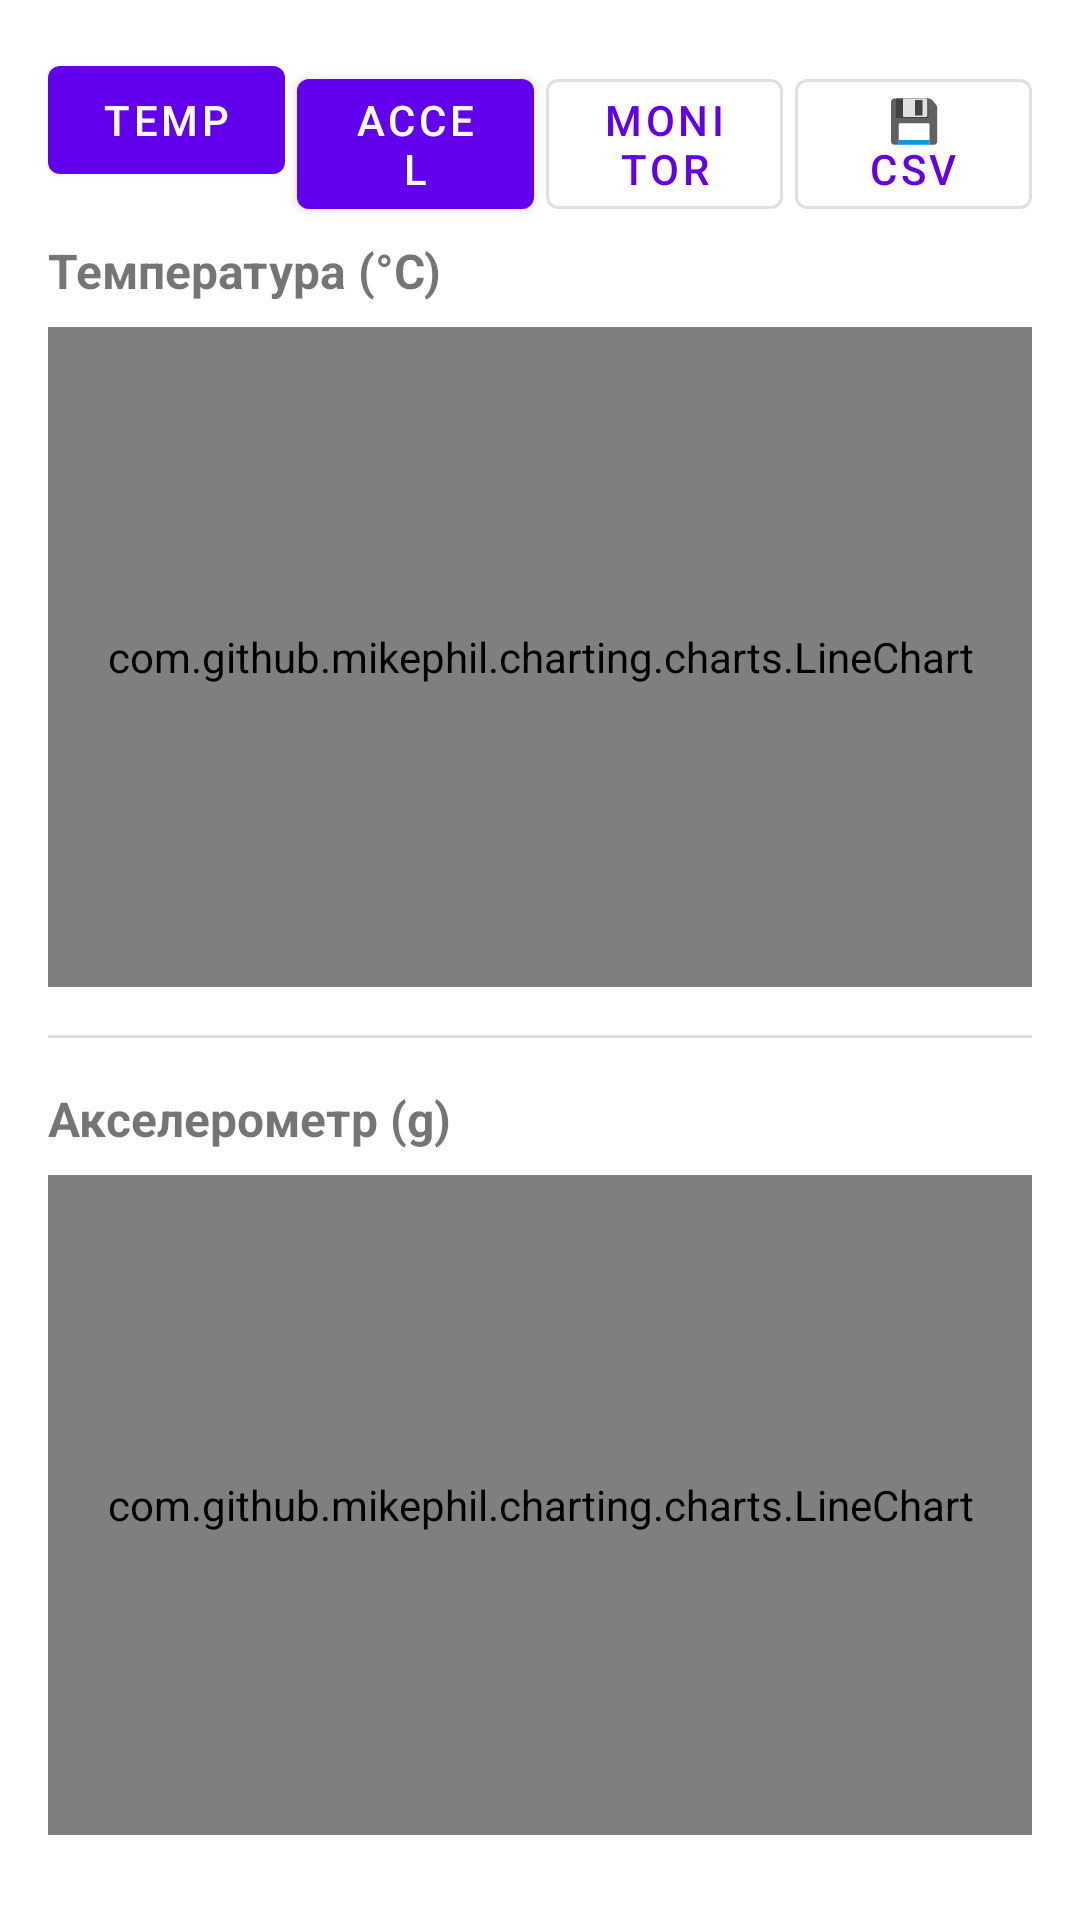

This screen was rendered from an Android layout file. Write that file and the resources it references.
<!-- AndroidManifest.xml: application theme Theme.ConnectApp -->
<!-- res/layout/activity_graph.xml -->
<?xml version="1.0" encoding="utf-8"?>
<ScrollView xmlns:android="http://schemas.android.com/apk/res/android"
    android:layout_width="match_parent"
    android:layout_height="match_parent"
    android:background="?android:attr/windowBackground">

    <LinearLayout
        android:layout_width="match_parent"
        android:layout_height="wrap_content"
        android:orientation="vertical"
        android:padding="16dp">

        
        <LinearLayout
            android:layout_width="match_parent"
            android:layout_height="wrap_content"
            android:layout_marginBottom="8dp"
            android:orientation="horizontal">

            <com.google.android.material.button.MaterialButton
                android:id="@+id/btnGraphTemp"
                android:layout_width="0dp"
                android:layout_height="wrap_content"
                android:layout_weight="1"
                android:text="temp" />

            <com.google.android.material.button.MaterialButton
                android:id="@+id/btnGraphAccel"
                android:layout_width="0dp"
                android:layout_height="wrap_content"
                android:layout_marginStart="4dp"
                android:layout_weight="1"
                android:text="accel" />

            <com.google.android.material.button.MaterialButton
                android:id="@+id/btnGraphMonitor"
                style="@style/Widget.MaterialComponents.Button.OutlinedButton"
                android:layout_width="0dp"
                android:layout_height="wrap_content"
                android:layout_marginStart="4dp"
                android:layout_weight="1"
                android:text="monitor" />

            <com.google.android.material.button.MaterialButton
                android:id="@+id/btnExportCsv"
                style="@style/Widget.MaterialComponents.Button.OutlinedButton"
                android:layout_width="0dp"
                android:layout_height="wrap_content"
                android:layout_marginStart="4dp"
                android:layout_weight="1"
                android:text="💾 CSV" />
        </LinearLayout>

        <TextView
            android:layout_width="match_parent"
            android:layout_height="wrap_content"
            android:text="Температура (°C)"
            android:textSize="16sp"
            android:textStyle="bold" />

        <com.github.mikephil.charting.charts.LineChart
            android:id="@+id/chartTemp"
            android:layout_width="match_parent"
            android:layout_height="220dp"
            android:layout_marginTop="8dp" />

        <View
            android:layout_width="match_parent"
            android:layout_height="1dp"
            android:layout_marginBottom="16dp"
            android:layout_marginTop="16dp"
            android:background="#22000000" />

        <TextView
            android:layout_width="match_parent"
            android:layout_height="wrap_content"
            android:text="Акселерометр (g)"
            android:textSize="16sp"
            android:textStyle="bold" />

        <com.github.mikephil.charting.charts.LineChart
            android:id="@+id/chartAccel"
            android:layout_width="match_parent"
            android:layout_height="220dp"
            android:layout_marginTop="8dp" />

    </LinearLayout>
</ScrollView>
<!-- resources referenced by this layout -->
<resources>
  <style name="Theme.ConnectApp" parent="Theme.MaterialComponents.DayNight.DarkActionBar">
          <item name="colorPrimary">@color/purple_500</item>
          <item name="colorPrimaryVariant">@color/purple_700</item>
          <item name="colorOnPrimary">@color/white</item>
          <item name="colorSecondary">@color/teal_200</item>
          <item name="colorSecondaryVariant">@color/teal_700</item>
          <item name="colorOnSecondary">@color/black</item>
      </style>
  <!-- not gathered from this repository: default colours our renderer supplied (Android Studio template values) -->
  <color name="purple_500">#FF6200EE</color>
  <color name="purple_700">#FF3700B3</color>
  <color name="teal_200">#FF03DAC5</color>
  <color name="teal_700">#FF018786</color>
  <color name="black">#FF000000</color>
  <color name="white">#FFFFFFFF</color>
</resources>
